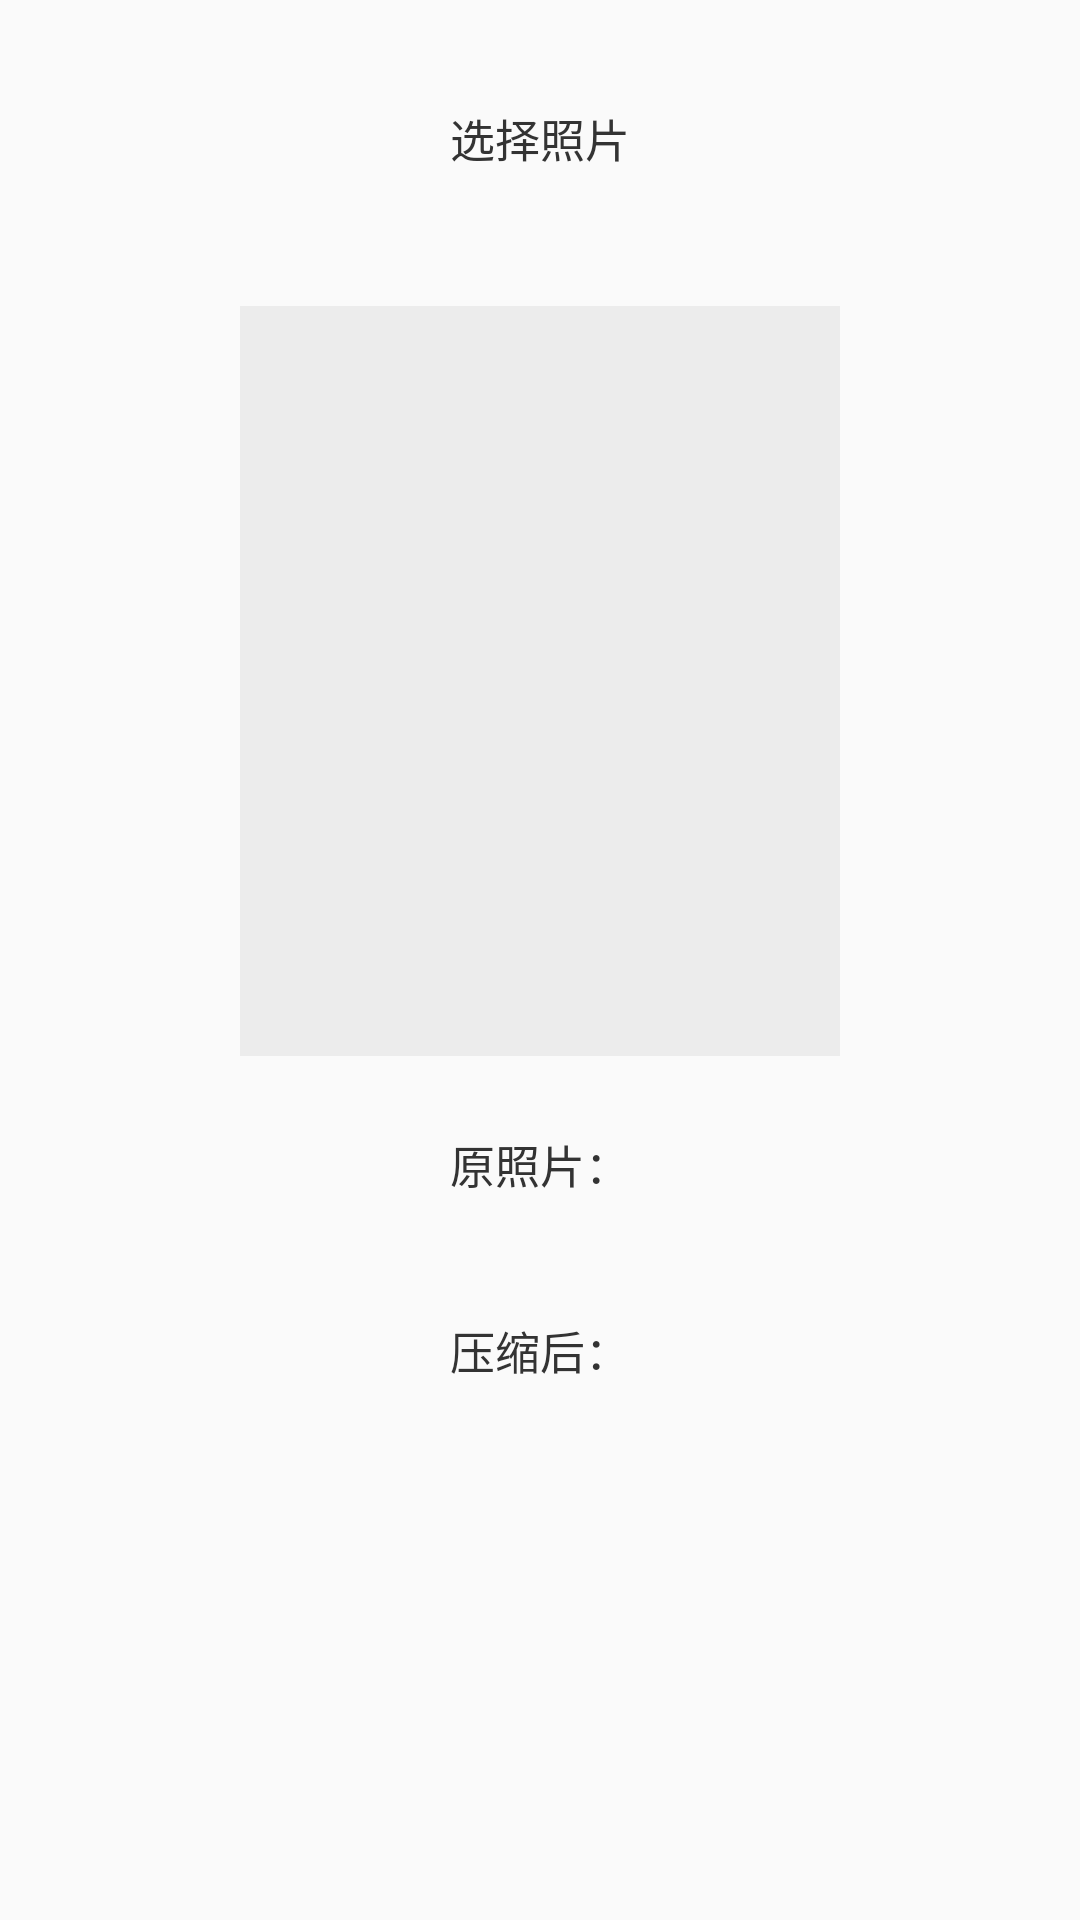

Layout XML and referenced resources for this Android screen:
<!-- AndroidManifest.xml: application theme AppTheme -->
<!-- res/layout/selector_photo_main.xml -->
<?xml version="1.0" encoding="utf-8"?>
<androidx.constraintlayout.widget.ConstraintLayout xmlns:android="http://schemas.android.com/apk/res/android"
    xmlns:app="http://schemas.android.com/apk/res-auto"
    xmlns:tools="http://schemas.android.com/tools"
    android:layout_width="match_parent"
    android:layout_height="match_parent"
    tools:context=".app.BasicSelectorCropActivity">

    <TextView
        android:id="@+id/tv_selector"
        android:layout_width="wrap_content"
        android:layout_height="wrap_content"
        android:layout_marginTop="20dp"
        android:padding="@dimen/d15"
        android:text="@string/choose_photo"
        android:textColor="#333333"
        android:textSize="15sp"
        app:layout_constraintLeft_toLeftOf="parent"
        app:layout_constraintRight_toRightOf="parent"
        app:layout_constraintTop_toTopOf="parent" />

    <ImageView
        android:id="@+id/iv_photo"
        android:layout_width="@dimen/d200"
        android:layout_height="@dimen/d250"
        android:scaleType="centerInside"
        android:layout_marginTop="30dp"
        android:background="#ececec"
        android:minHeight="120dp"
        app:layout_constraintLeft_toLeftOf="parent"
        app:layout_constraintRight_toRightOf="parent"
        app:layout_constraintTop_toBottomOf="@+id/tv_selector" />

    <LinearLayout
        android:id="@+id/ll_1"
        android:layout_width="wrap_content"
        android:layout_height="wrap_content"
        android:layout_marginTop="@dimen/d10"
        android:gravity="center_vertical"
        android:orientation="horizontal"
        app:layout_constraintLeft_toLeftOf="parent"
        app:layout_constraintRight_toRightOf="parent"
        app:layout_constraintTop_toBottomOf="@+id/iv_photo">

        <TextView
            android:layout_width="wrap_content"
            android:layout_height="wrap_content"
            android:padding="@dimen/d15"
            android:text="原照片："
            android:textColor="#333333"
            android:textSize="15sp" />

        <TextView
            android:id="@+id/tv_size1"
            android:layout_width="wrap_content"
            android:layout_height="wrap_content"
            android:textColor="#333333"
            android:textSize="15sp" />
    </LinearLayout>

    <LinearLayout
        android:id="@+id/ll_2"
        android:layout_width="wrap_content"
        android:layout_height="wrap_content"
        android:layout_marginTop="@dimen/d10"
        android:gravity="center_vertical"
        android:orientation="horizontal"
        app:layout_constraintLeft_toLeftOf="parent"
        app:layout_constraintRight_toRightOf="parent"
        app:layout_constraintTop_toBottomOf="@+id/ll_1">

        <TextView
            android:layout_width="wrap_content"
            android:layout_height="wrap_content"
            android:padding="@dimen/d15"
            android:text="压缩后："
            android:textColor="#333333"
            android:textSize="15sp" />

        <TextView
            android:id="@+id/tv_size2"
            android:layout_width="wrap_content"
            android:layout_height="wrap_content"
            android:textColor="#333333"
            android:textSize="15sp" />
    </LinearLayout>
</androidx.constraintlayout.widget.ConstraintLayout>
<!-- resources referenced by this layout -->
<resources>
  <dimen name="d10">10dp</dimen>
  <dimen name="d15">15dp</dimen>
  <dimen name="d200">200dp</dimen>
  <dimen name="d250">250dp</dimen>
  <string name="choose_photo">选择照片</string>
  <style name="AppTheme" parent="Theme.AppCompat.Light.NoActionBar">
          
          <item name="colorPrimary">@color/colorPrimary</item>
          
          <item name="colorPrimaryDark">@color/colorPrimaryDark</item>
          
          <item name="colorAccent">@color/colorAccent</item>
      </style>
  <color name="colorPrimary">#F71605</color>
  <color name="colorPrimaryDark">#FB1605</color>
  <color name="colorAccent">#101111</color>
</resources>
